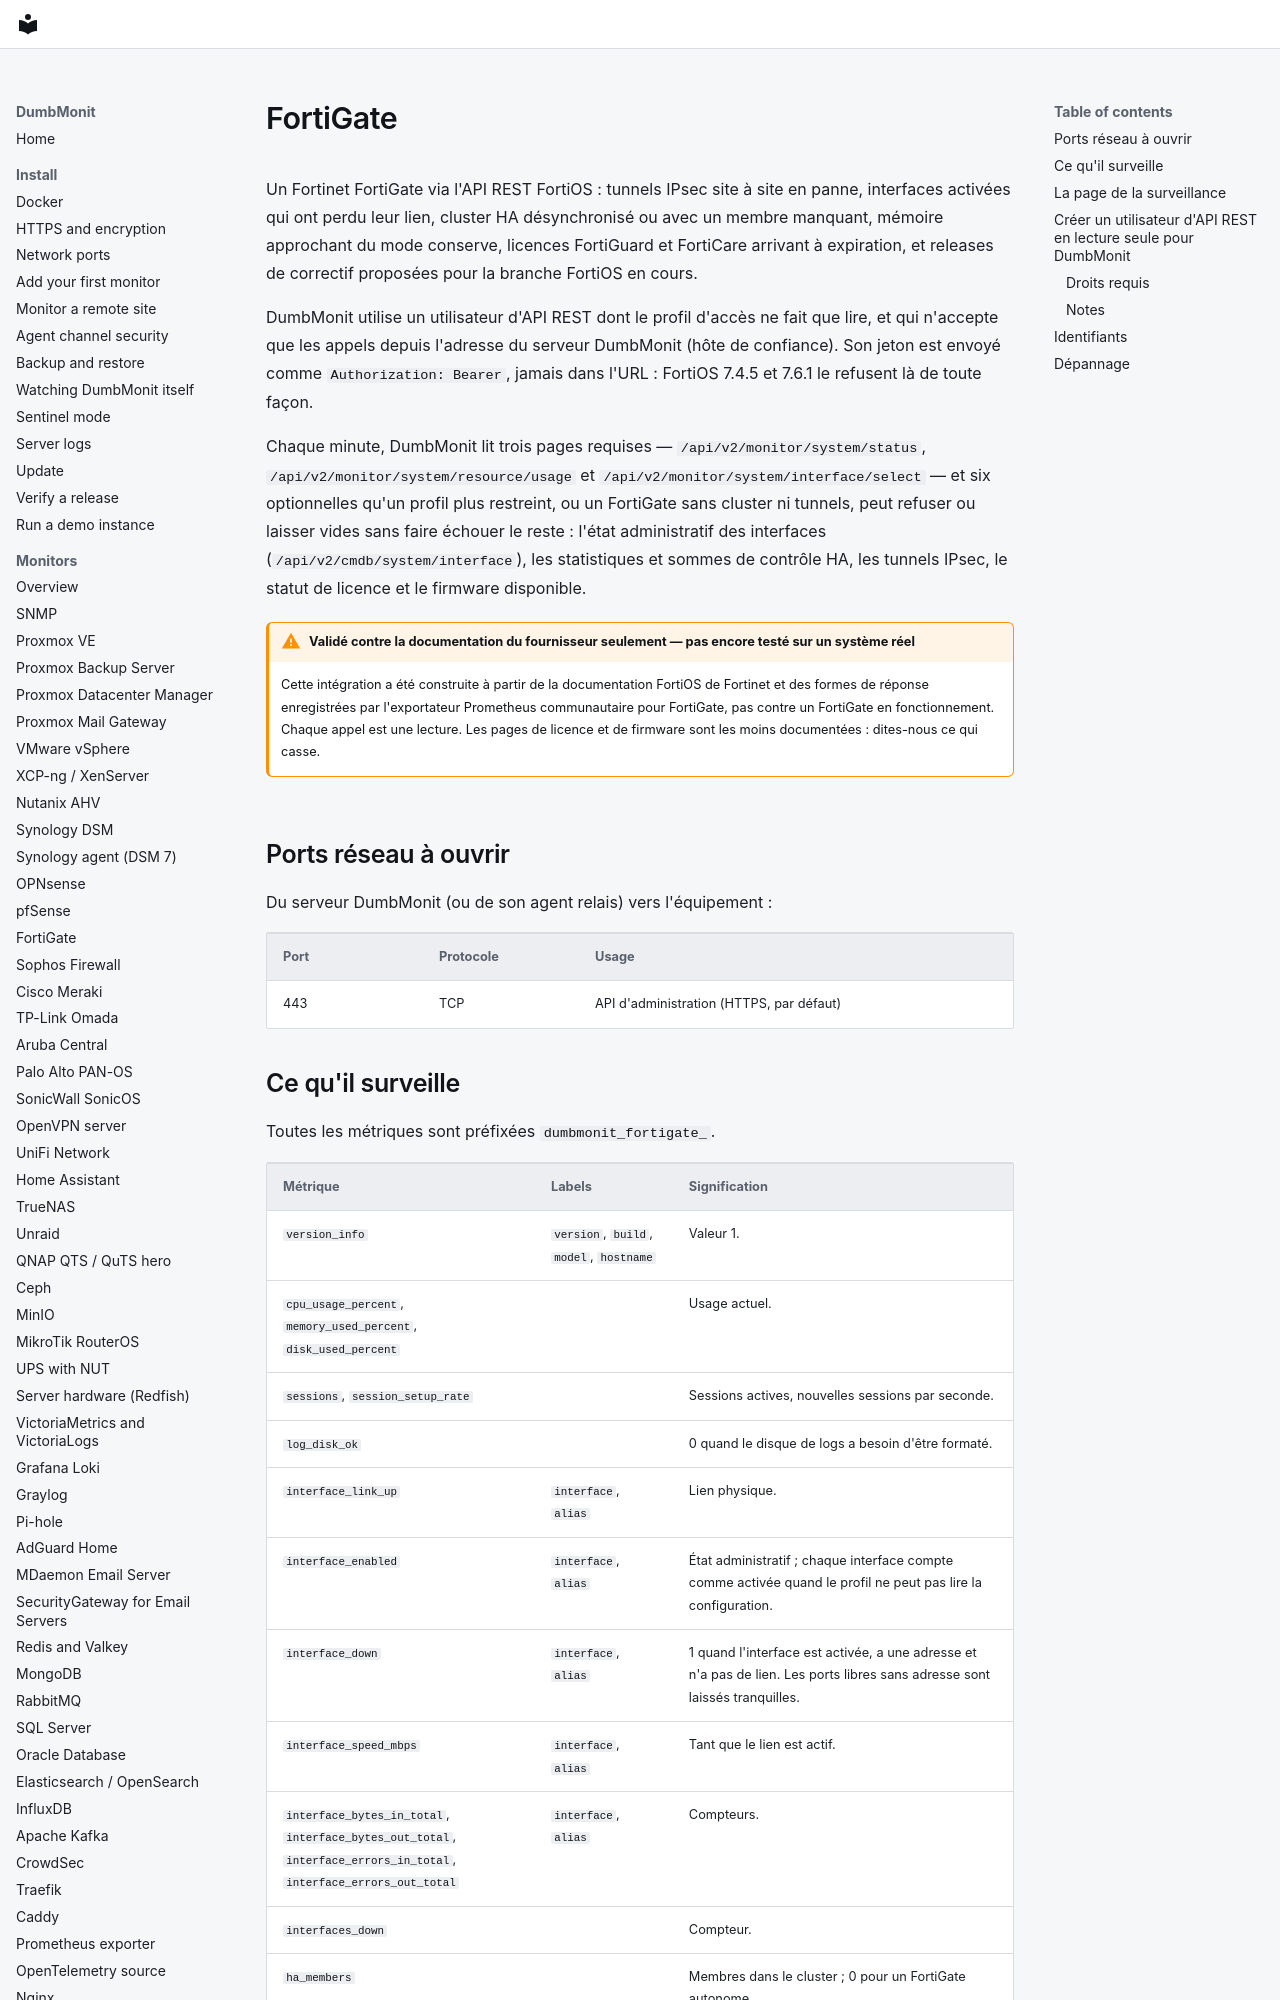

repository: laupernoe/dumbmonit · page: devices/fortigate.fr/index.html · generator: mkdocs

# FortiGate

Un Fortinet FortiGate via l'API REST FortiOS : tunnels IPsec site à site en
panne, interfaces activées qui ont perdu leur lien, cluster HA désynchronisé
ou avec un membre manquant, mémoire approchant du mode conserve, licences
FortiGuard et FortiCare arrivant à expiration, et releases de correctif
proposées pour la branche FortiOS en cours.

DumbMonit utilise un utilisateur d'API REST dont le profil d'accès ne fait
que lire, et qui n'accepte que les appels depuis l'adresse du serveur
DumbMonit (hôte de confiance). Son jeton est envoyé comme
`Authorization: Bearer`, jamais dans l'URL : FortiOS 7.4.5 et 7.6.1 le
refusent là de toute façon.

Chaque minute, DumbMonit lit trois pages requises —
`/api/v2/monitor/system/status`, `/api/v2/monitor/system/resource/usage`
et `/api/v2/monitor/system/interface/select` — et six optionnelles qu'un
profil plus restreint, ou un FortiGate sans cluster ni tunnels, peut
refuser ou laisser vides sans faire échouer le reste : l'état
administratif des interfaces (`/api/v2/cmdb/system/interface`), les
statistiques et sommes de contrôle HA, les tunnels IPsec, le statut de
licence et le firmware disponible.

!!! warning "Validé contre la documentation du fournisseur seulement — pas encore testé sur un système réel"

    Cette intégration a été construite à partir de la documentation
    FortiOS de Fortinet et des formes de réponse enregistrées par
    l'exportateur Prometheus communautaire pour FortiGate, pas contre un
    FortiGate en fonctionnement. Chaque appel est une lecture. Les pages
    de licence et de firmware sont les moins documentées : dites-nous ce
    qui casse.

## Ports réseau à ouvrir

Du serveur DumbMonit (ou de son agent relais) vers l'équipement :

| Port | Protocole | Usage |
|---|---|---|
| 443 | TCP | API d'administration (HTTPS, par défaut) |
